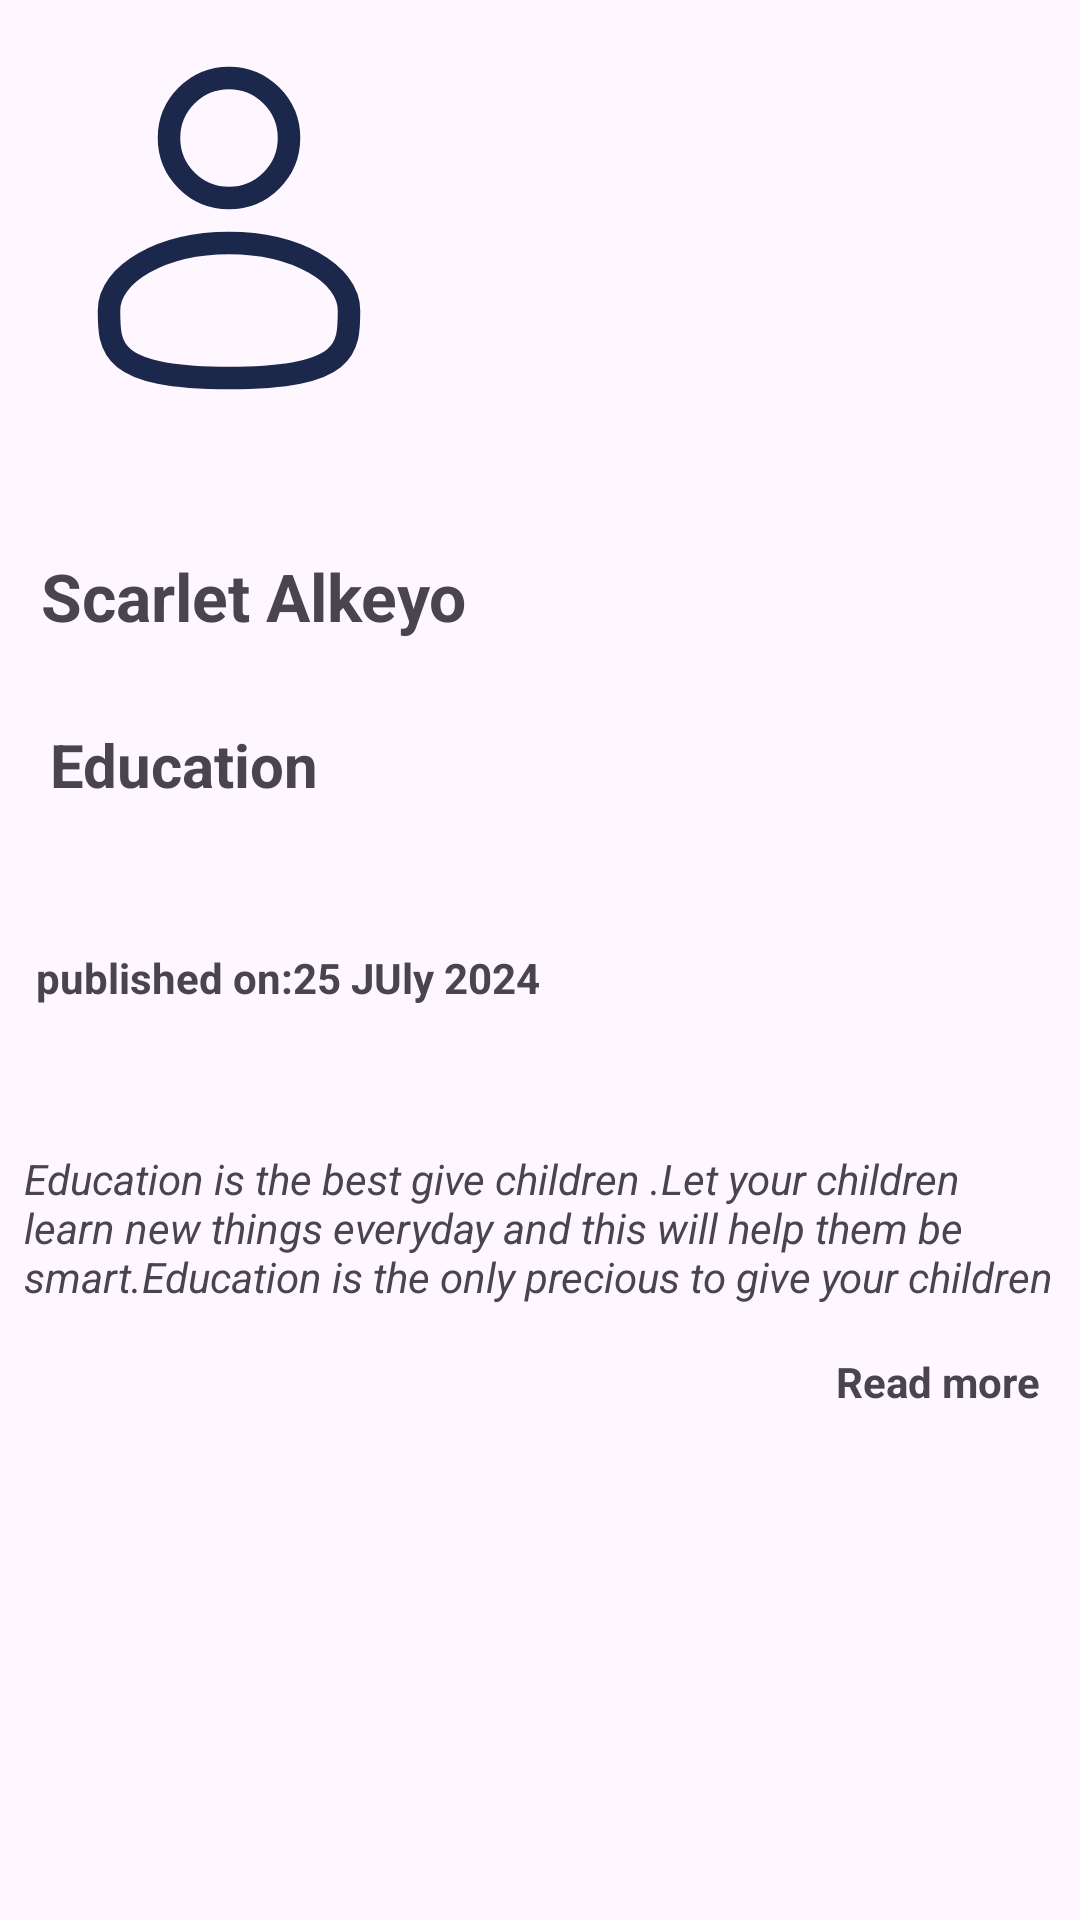

Reconstruct the res/layout file that produces this screen, plus the resources it refers to.
<!-- AndroidManifest.xml: application theme Theme.PostAssignment -->
<!-- res/layout/post_item.xml -->
<?xml version="1.0" encoding="utf-8"?>
<androidx.constraintlayout.widget.ConstraintLayout xmlns:android="http://schemas.android.com/apk/res/android"
    xmlns:app="http://schemas.android.com/apk/res-auto"
    xmlns:tools="http://schemas.android.com/tools"
    android:id="@+id/cvPost"
    android:layout_width="match_parent"
    android:layout_height="match_parent">

    <ImageView
        android:id="@+id/ivAvatar"
        android:layout_width="wrap_content"
        android:layout_height="wrap_content"
        android:layout_marginTop="16dp"
        app:layout_constraintEnd_toEndOf="parent"
        app:layout_constraintHorizontal_bias="0.068"
        app:layout_constraintStart_toStartOf="parent"
        app:layout_constraintTop_toTopOf="parent"
        app:srcCompat="@drawable/user_svgrepo_com" />

    <TextView
        android:id="@+id/tvAuthor"
        android:layout_width="wrap_content"
        android:layout_height="wrap_content"
        android:layout_marginTop="48dp"
        android:text="Scarlet Alkeyo"
        android:textStyle="bold"
        android:textSize="22dp"

        app:layout_constraintEnd_toEndOf="parent"
        app:layout_constraintHorizontal_bias="0.062"
        app:layout_constraintStart_toStartOf="parent"
        app:layout_constraintTop_toBottomOf="@+id/ivAvatar" />

    <TextView
        android:id="@+id/tvTitle"
        android:layout_width="wrap_content"
        android:layout_height="wrap_content"
        android:layout_marginTop="28dp"
        android:text="Education"
        android:textSize="20dp"
        android:textStyle="bold"
        app:layout_constraintEnd_toEndOf="parent"
        app:layout_constraintHorizontal_bias="0.062"
        app:layout_constraintStart_toStartOf="parent"
        app:layout_constraintTop_toBottomOf="@+id/tvAuthor" />

    <TextView
        android:id="@+id/tvDate"
        android:layout_width="wrap_content"
        android:layout_height="wrap_content"
        android:layout_marginTop="48dp"
        android:textStyle="bold"
        android:text="published on:25 JUly 2024"
        app:layout_constraintEnd_toEndOf="parent"
        app:layout_constraintHorizontal_bias="0.062"
        app:layout_constraintStart_toStartOf="parent"
        app:layout_constraintTop_toBottomOf="@+id/tvTitle" />

    <TextView
        android:id="@+id/tvPreview"
        android:layout_width="wrap_content"
        android:layout_height="wrap_content"
        android:layout_marginStart="8dp"
        android:layout_marginTop="48dp"
        android:layout_marginEnd="8dp"
        android:textStyle="italic"
        android:text="Education is the best give children .Let your children learn new things everyday and this will help them be smart.Education is the only precious to give your children"
        app:layout_constraintEnd_toEndOf="parent"
        app:layout_constraintHorizontal_bias="0.0"
        app:layout_constraintStart_toStartOf="parent"
        app:layout_constraintTop_toBottomOf="@+id/tvDate" />

    <TextView
        android:id="@+id/tvLink"
        android:layout_width="wrap_content"
        android:layout_height="wrap_content"
        android:layout_marginTop="16dp"
        android:text="Read more"
        android:textStyle="bold"
        app:layout_constraintEnd_toEndOf="parent"
        app:layout_constraintHorizontal_bias="0.954"
        app:layout_constraintStart_toStartOf="parent"
        app:layout_constraintTop_toBottomOf="@+id/tvPreview" />

    <ImageView
        android:id="@+id/imageView"
        android:layout_width="wrap_content"
        android:layout_height="wrap_content"
        android:layout_marginTop="16dp"
        android:layout_marginEnd="8dp"
        android:layout_marginBottom="16dp"
        app:layout_constraintBottom_toTopOf="@+id/tvPreview"
        app:layout_constraintEnd_toEndOf="parent"
        app:layout_constraintTop_toTopOf="parent"
        app:srcCompat="@drawable/education" />
</androidx.constraintlayout.widget.ConstraintLayout>
<!-- resources referenced by this layout -->
<resources>
  <!-- drawable user_svgrepo_com (drawable) -->
  <vector xmlns:android="http://schemas.android.com/apk/res/android" android:height="120dp" android:viewportHeight="24" android:viewportWidth="24" android:width="120dp">
        
      <path android:fillColor="#00000000" android:pathData="M12,6m-4,0a4,4 0,1 1,8 0a4,4 0,1 1,-8 0" android:strokeColor="#1C274C" android:strokeWidth="1.5"/>
        
      <path android:fillColor="#00000000" android:pathData="M20,17.5C20,19.985 20,22 12,22C4,22 4,19.985 4,17.5C4,15.015 7.582,13 12,13C16.418,13 20,15.015 20,17.5Z" android:strokeColor="#1C274C" android:strokeWidth="1.5"/>
      
  </vector>
  <style name="Theme.PostAssignment" parent="Base.Theme.PostAssignment" />
  <style name="Base.Theme.PostAssignment" parent="Theme.Material3.DayNight.NoActionBar">
          
          
      </style>
</resources>
